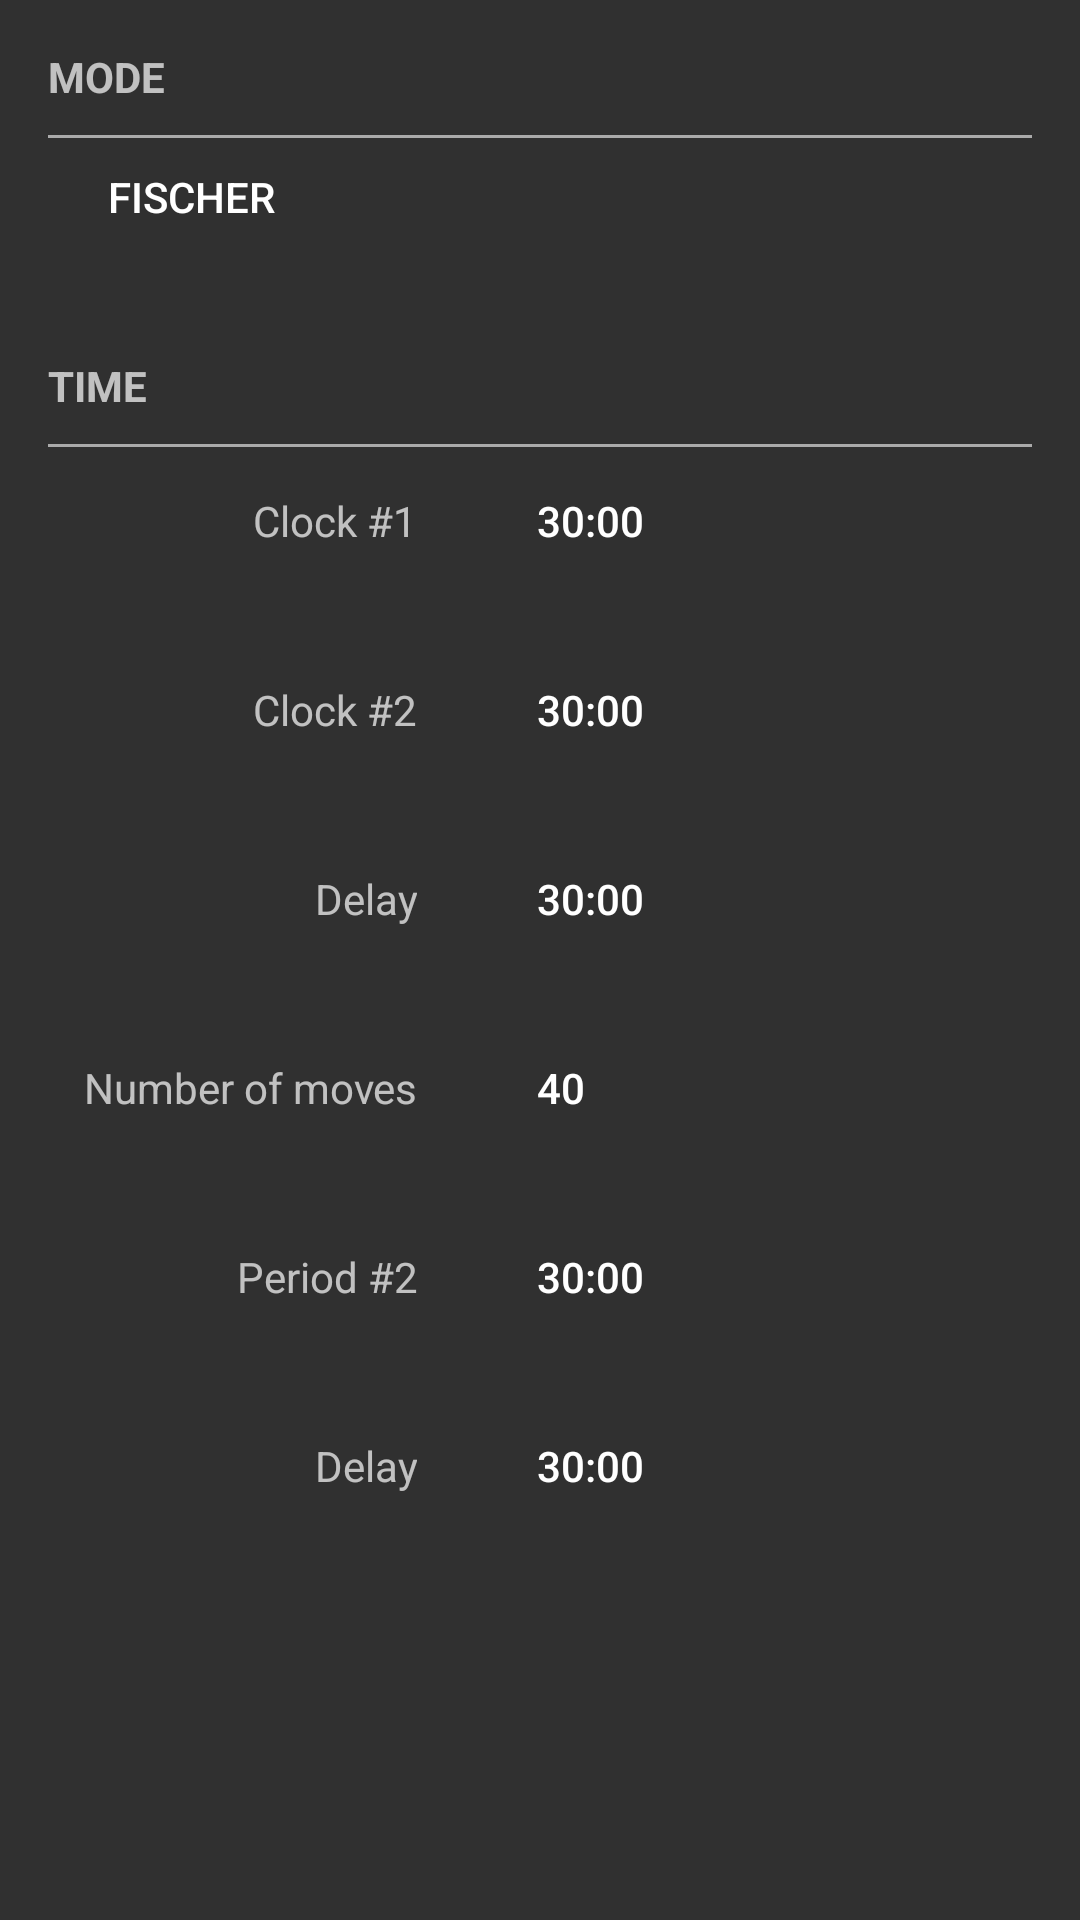

This screen was rendered from an Android layout file. Write that file and the resources it references.
<!-- AndroidManifest.xml: application theme AppTheme -->
<!-- res/layout/fragment_time_settings.xml -->
<?xml version="1.0" encoding="utf-8"?>
<ScrollView android:paddingLeft="@dimen/activity_horizontal_margin" android:paddingTop="@dimen/activity_vertical_margin" android:paddingRight="@dimen/activity_horizontal_margin" android:paddingBottom="@dimen/activity_vertical_margin" android:layout_width="match_parent" android:layout_height="wrap_content"
  xmlns:android="http://schemas.android.com/apk/res/android">
    <LinearLayout android:orientation="vertical" android:layout_width="match_parent" android:layout_height="wrap_content">
        <TextView android:textStyle="bold" android:layout_width="wrap_content" android:layout_height="wrap_content" android:text="MODE" />
        <View android:background="#aaa" android:layout_width="match_parent" android:layout_height="1.0dp" android:layout_marginTop="10.0dp" />
        <Button android:textColor="#ffffff" android:gravity="left" android:id="@id/btMode" android:background="@drawable/apptheme_spinner_background_holo_dark" android:paddingLeft="20.0dp" android:layout_width="match_parent" android:layout_height="wrap_content" android:layout_marginTop="10.0dp" android:text="Fischer" />
        <TextView android:textStyle="bold" android:layout_width="wrap_content" android:layout_height="wrap_content" android:layout_marginTop="15.0dp" android:text="TIME" />
        <View android:background="#aaa" android:layout_width="match_parent" android:layout_height="1.0dp" android:layout_marginTop="10.0dp" />
        <LinearLayout android:id="@id/layoutClock1" android:layout_width="match_parent" android:layout_height="wrap_content" android:layout_marginTop="15.0dp">
            <TextView android:gravity="right" android:id="@id/tvClock1" android:layout_width="0.0dp" android:layout_height="wrap_content" android:text="@string/settings_clock1" android:layout_weight="40.0" />
            <Button android:textColor="#ffffff" android:gravity="left" android:id="@id/btTimeClock1" android:background="@drawable/apptheme_spinner_background_holo_dark" android:paddingLeft="20.0dp" android:layout_width="0.0dp" android:layout_height="wrap_content" android:layout_marginLeft="20.0dp" android:text="30:00" android:layout_weight="60.0" />
        </LinearLayout>
        <LinearLayout android:id="@id/layoutClock2" android:layout_width="match_parent" android:layout_height="wrap_content" android:layout_marginTop="15.0dp">
            <TextView android:gravity="right" android:id="@id/tvClock2" android:layout_width="0.0dp" android:layout_height="wrap_content" android:text="@string/settings_clock2" android:layout_weight="40.0" />
            <Button android:textColor="#ffffff" android:gravity="left" android:id="@id/btTimeClock2" android:background="@drawable/apptheme_spinner_background_holo_dark" android:paddingLeft="20.0dp" android:layout_width="0.0dp" android:layout_height="wrap_content" android:layout_marginLeft="20.0dp" android:text="30:00" android:layout_weight="60.0" />
        </LinearLayout>
        <LinearLayout android:id="@id/layoutIncrement" android:layout_width="match_parent" android:layout_height="wrap_content" android:layout_marginTop="15.0dp">
            <TextView android:gravity="right" android:layout_width="0.0dp" android:layout_height="wrap_content" android:text="@string/settings_delay" android:layout_weight="40.0" />
            <Button android:textColor="#ffffff" android:gravity="left" android:id="@id/btIncrement" android:background="@drawable/apptheme_spinner_background_holo_dark" android:paddingLeft="20.0dp" android:layout_width="0.0dp" android:layout_height="wrap_content" android:layout_marginLeft="20.0dp" android:text="30:00" android:layout_weight="60.0" />
        </LinearLayout>
        <LinearLayout android:id="@id/layoutNbMoves" android:layout_width="match_parent" android:layout_height="wrap_content" android:layout_marginTop="15.0dp">
            <TextView android:gravity="right" android:layout_width="0.0dp" android:layout_height="wrap_content" android:text="@string/settings_number_of_moves" android:layout_weight="40.0" />
            <Button android:textColor="#ffffff" android:gravity="left" android:id="@id/btNbMoves" android:background="@drawable/apptheme_spinner_background_holo_dark" android:paddingLeft="20.0dp" android:layout_width="0.0dp" android:layout_height="wrap_content" android:layout_marginLeft="20.0dp" android:text="40" android:layout_weight="60.0" />
        </LinearLayout>
        <LinearLayout android:id="@id/layoutPeriod2" android:layout_width="match_parent" android:layout_height="wrap_content" android:layout_marginTop="15.0dp">
            <TextView android:gravity="right" android:layout_width="0.0dp" android:layout_height="wrap_content" android:text="@string/settings_period2" android:layout_weight="40.0" />
            <Button android:textColor="#ffffff" android:gravity="left" android:id="@id/btTimePeriod2" android:background="@drawable/apptheme_spinner_background_holo_dark" android:paddingLeft="20.0dp" android:layout_width="0.0dp" android:layout_height="wrap_content" android:layout_marginLeft="20.0dp" android:text="30:00" android:layout_weight="60.0" />
        </LinearLayout>
        <LinearLayout android:id="@id/layoutIncrement2" android:layout_width="match_parent" android:layout_height="wrap_content" android:layout_marginTop="15.0dp">
            <TextView android:gravity="right" android:layout_width="0.0dp" android:layout_height="wrap_content" android:text="@string/settings_delay" android:layout_weight="40.0" />
            <Button android:textColor="#ffffff" android:gravity="left" android:id="@id/btIncrement2" android:background="@drawable/apptheme_spinner_background_holo_dark" android:paddingLeft="20.0dp" android:layout_width="0.0dp" android:layout_height="wrap_content" android:layout_marginLeft="20.0dp" android:text="30:00" android:layout_weight="60.0" />
        </LinearLayout>
    </LinearLayout>
</ScrollView>
<!-- resources referenced by this layout -->
<resources>
  <dimen name="activity_horizontal_margin">16.0dp</dimen>
  <dimen name="activity_vertical_margin">16.0dp</dimen>
  <!-- drawable apptheme_spinner_background_holo_dark (drawable) -->
  <?xml version="1.0" encoding="utf-8"?>
  <selector
    xmlns:android="http://schemas.android.com/apk/res/android">
      <item android:state_enabled="false" android:drawable="@drawable/apptheme_spinner_disabled_holo_dark" />
      <item android:state_pressed="true" android:drawable="@drawable/apptheme_spinner_pressed_holo_dark" />
      <item android:state_focused="true" android:state_pressed="false" android:drawable="@drawable/apptheme_spinner_focused_holo_dark" />
      <item android:drawable="@drawable/apptheme_spinner_default_holo_dark" />
  </selector>
  <string name="settings_clock1">Clock #1</string>
  <string name="settings_clock2">Clock #2</string>
  <string name="settings_delay">Delay</string>
  <string name="settings_number_of_moves">Number of moves</string>
  <string name="settings_period2">Period #2</string>
  <style name="AppTheme" parent="AppBaseTheme" />
  <style name="AppBaseTheme" parent="Theme.AppCompat" />
</resources>
